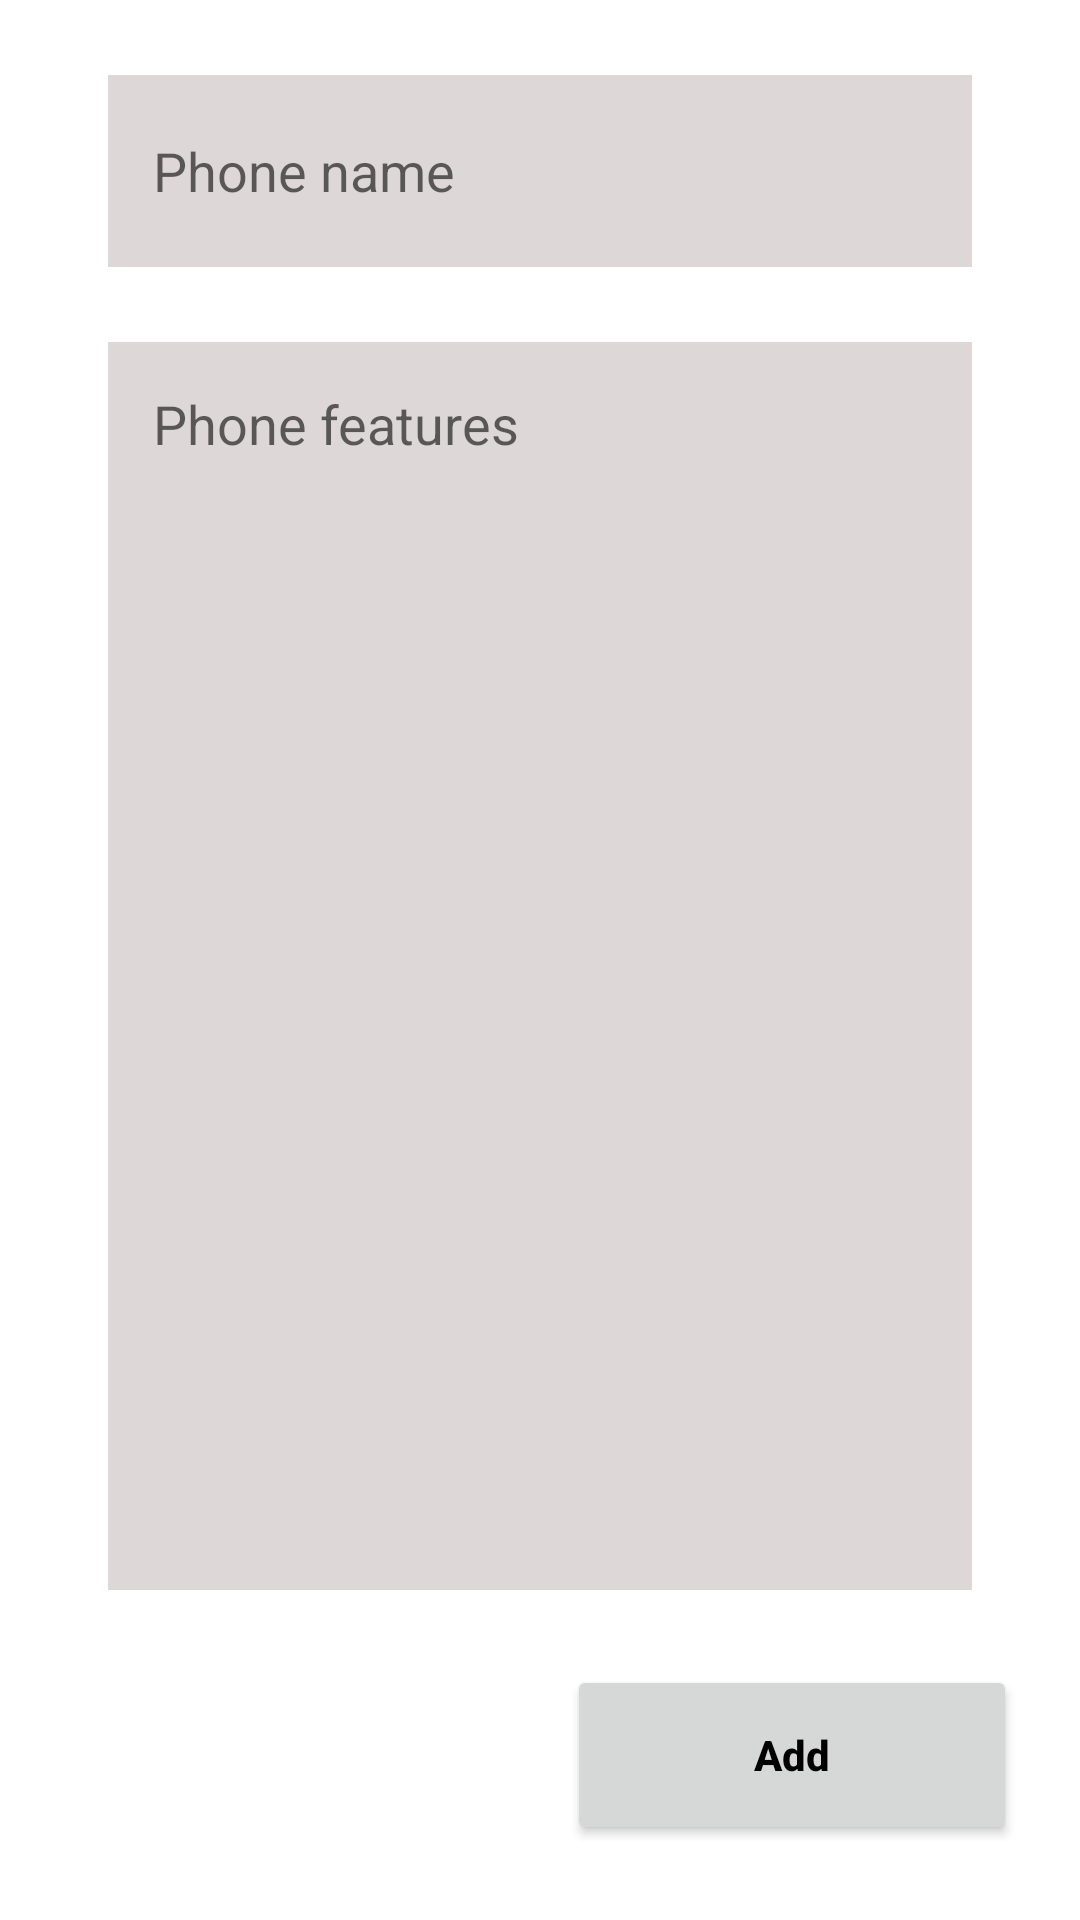

Write the Android layout XML for this screen, with the resource values it uses.
<!-- AndroidManifest.xml: application theme Theme.PhoneAppB -->
<!-- res/layout/activity_add_phones.xml -->
<?xml version="1.0" encoding="utf-8"?>
<androidx.constraintlayout.widget.ConstraintLayout xmlns:android="http://schemas.android.com/apk/res/android"
    xmlns:app="http://schemas.android.com/apk/res-auto"
    xmlns:tools="http://schemas.android.com/tools"
    android:layout_width="match_parent"
    android:layout_height="match_parent"
    tools:context=".AddPhonesActivity">

    <EditText
        android:id="@+id/phoneNameA"
        android:layout_width="0dp"
        android:layout_height="0dp"
        android:background="#DED7D7"
        android:hint="Phone name"
        android:padding="15dp"
        app:layout_constraintBottom_toTopOf="@id/phoneFeaturesA"
        app:layout_constraintHeight_percent="0.1"
        app:layout_constraintLeft_toLeftOf="parent"
        app:layout_constraintRight_toRightOf="parent"
        app:layout_constraintTop_toTopOf="parent"
        app:layout_constraintVertical_bias="0.05"
        app:layout_constraintWidth_percent="0.8" />

    <EditText
        android:id="@+id/phoneFeaturesA"
        android:layout_width="0dp"
        android:layout_height="0dp"
        android:background="#DED7D7"
        android:gravity="top"
        android:hint="Phone features"
        android:padding="15dp"
        app:layout_constraintBottom_toTopOf="@id/buttonSave"
        app:layout_constraintHeight_percent="0.65"
        app:layout_constraintLeft_toLeftOf="parent"
        app:layout_constraintRight_toRightOf="parent"
        app:layout_constraintTop_toBottomOf="@id/phoneNameA"
        app:layout_constraintVertical_bias="0.55"
        app:layout_constraintWidth_percent="0.8" />

    <Button
        android:id="@+id/buttonSave"
        android:layout_width="150dp"
        android:layout_height="60dp"
        android:text="Add"
        android:textAllCaps="false"
        android:textColor="@color/black"
        android:textStyle="bold"
        app:layout_constraintBottom_toBottomOf="parent"
        app:layout_constraintHorizontal_bias="0.9"
        app:layout_constraintLeft_toLeftOf="parent"
        app:layout_constraintRight_toRightOf="parent"
        app:layout_constraintTop_toBottomOf="@id/phoneFeaturesA"
        app:layout_constraintVertical_bias="0.95" />

</androidx.constraintlayout.widget.ConstraintLayout>
<!-- resources referenced by this layout -->
<resources>
  <color name="black">#FF000000</color>
  <style name="Theme.PhoneAppB" parent="Theme.MaterialComponents.DayNight.DarkActionBar">
          
          <item name="colorPrimary">@color/purple_500</item>
          <item name="colorPrimaryVariant">@color/purple_700</item>
          <item name="colorOnPrimary">@color/white</item>
          
          <item name="colorSecondary">@color/teal_200</item>
          <item name="colorSecondaryVariant">@color/teal_700</item>
          <item name="colorOnSecondary">@color/black</item>
          
          <item name="android:statusBarColor" tools:targetApi="l">?attr/colorPrimaryVariant</item>
          
      </style>
  <color name="purple_500">#E5F96F</color>
  <color name="purple_700">#E5F96F</color>
  <color name="white">#FFFFFFFF</color>
  <color name="teal_200">#FF03DAC5</color>
  <color name="teal_700">#FF018786</color>
</resources>
